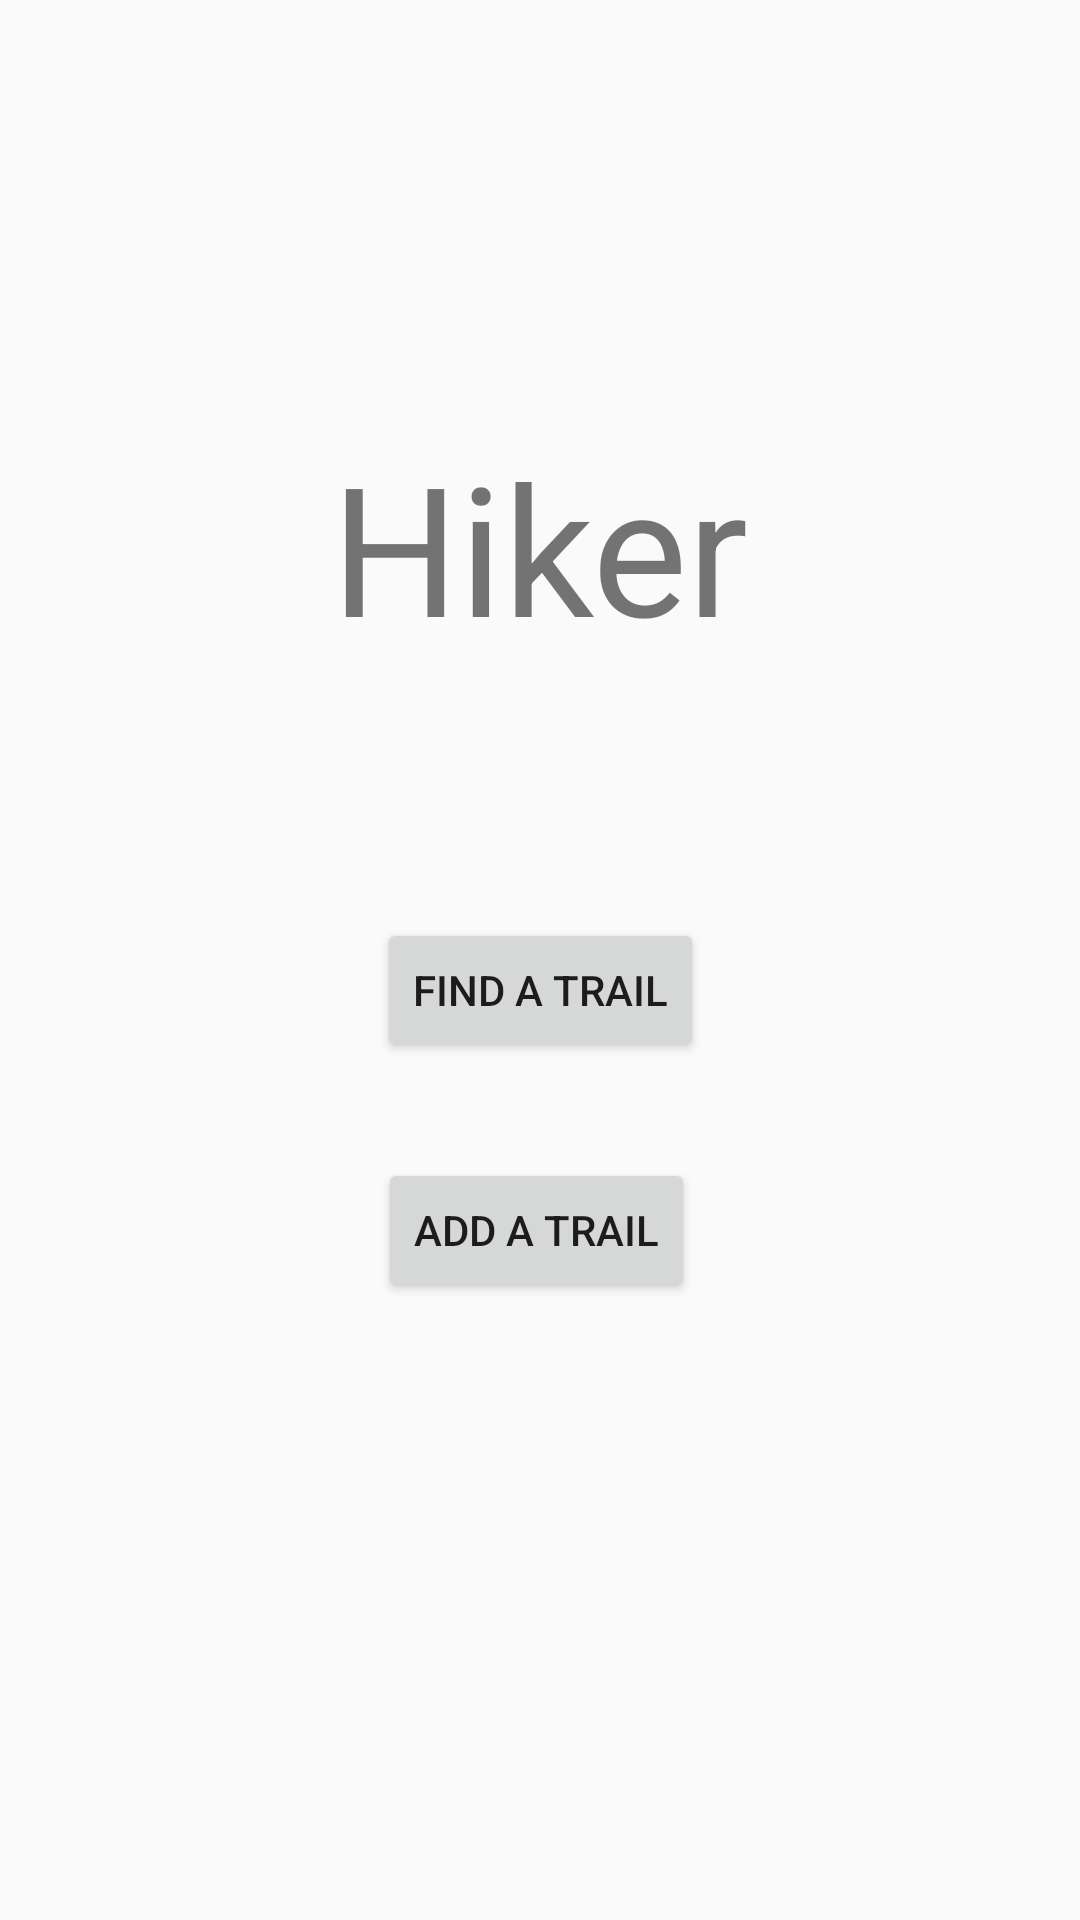

Layout XML and referenced resources for this Android screen:
<!-- AndroidManifest.xml: application theme AppTheme -->
<!-- res/layout/activity_main.xml -->
<?xml version="1.0" encoding="utf-8"?>
<android.support.constraint.ConstraintLayout xmlns:android="http://schemas.android.com/apk/res/android"
    xmlns:app="http://schemas.android.com/apk/res-auto"
    xmlns:tools="http://schemas.android.com/tools"
    android:layout_width="match_parent"
    android:layout_height="match_parent"
    tools:context=".MainActivity">

    <TextView
        android:id="@+id/mainTitle"
        android:layout_width="wrap_content"
        android:layout_height="wrap_content"
        android:layout_marginTop="142dp"
        android:text="Hiker"
        android:textSize="60sp"
        app:layout_constraintEnd_toEndOf="parent"
        app:layout_constraintStart_toStartOf="parent"
        app:layout_constraintTop_toTopOf="parent" />

    <Button
        android:id="@+id/searchTrail_Button"
        android:layout_width="wrap_content"
        android:layout_height="wrap_content"
        android:layout_marginTop="137dp"
        android:layout_marginBottom="16dp"
        android:onClick="findATrail"
        android:text="Find a trail"
        app:layout_constraintBottom_toTopOf="@+id/trailForm_Button"
        app:layout_constraintEnd_toEndOf="parent"
        app:layout_constraintStart_toStartOf="parent"
        app:layout_constraintTop_toBottomOf="@+id/mainTitle" />

    <Button
        android:id="@+id/trailForm_Button"
        android:layout_width="wrap_content"
        android:layout_height="wrap_content"
        android:layout_marginTop="16dp"
        android:layout_marginBottom="259dp"
        android:onClick="addATrail"
        android:text="Add a Trail"
        app:layout_constraintBottom_toBottomOf="parent"
        app:layout_constraintEnd_toEndOf="parent"
        app:layout_constraintHorizontal_bias="0.495"
        app:layout_constraintStart_toStartOf="parent"
        app:layout_constraintTop_toBottomOf="@+id/searchTrail_Button" />

</android.support.constraint.ConstraintLayout>
<!-- resources referenced by this layout -->
<resources>
  <style name="AppTheme" parent="Theme.AppCompat.Light.DarkActionBar">
          
          <item name="colorPrimary">@color/colorPrimary</item>
          <item name="colorPrimaryDark">@color/colorPrimaryDark</item>
          <item name="colorAccent">@color/colorAccent</item>
      </style>
  <!-- not gathered from this repository: default colours our renderer supplied (Android Studio template values) -->
  <color name="colorPrimary">#FF6200EE</color>
  <color name="colorPrimaryDark">#FF3700B3</color>
  <color name="colorAccent">#FF03DAC5</color>
</resources>
